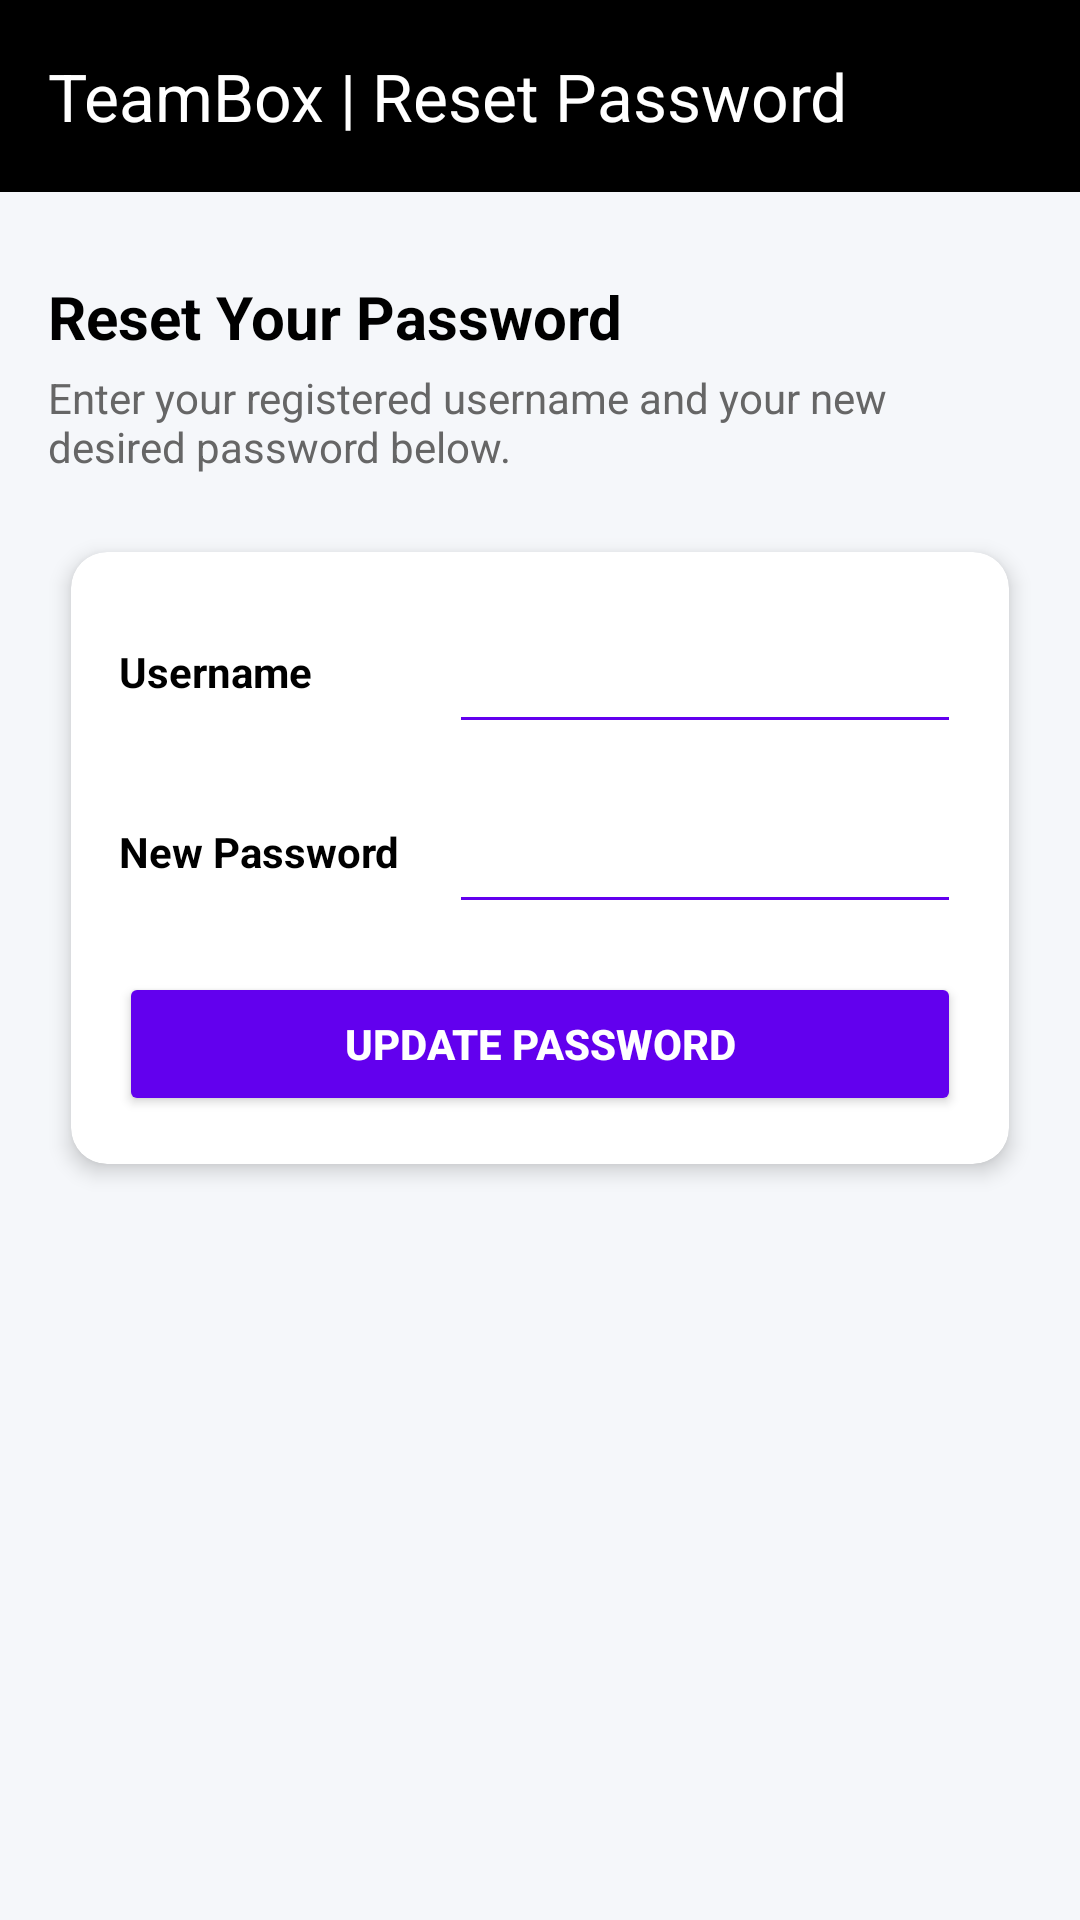

Here is an Android app screen rendered from its layout file. Give the layout XML and the strings, colors and styles it references.
<!-- AndroidManifest.xml: application theme Theme.TeamBox_sk2 -->
<!-- res/layout/activity_forget_password.xml -->
<?xml version="1.0" encoding="utf-8"?>
<androidx.constraintlayout.widget.ConstraintLayout
    xmlns:android="http://schemas.android.com/apk/res/android"
    xmlns:app="http://schemas.android.com/apk/res-auto"
    xmlns:tools="http://schemas.android.com/tools"
    android:id="@+id/main"
    android:layout_width="match_parent"
    android:layout_height="match_parent"
    android:background="#F5F7FA"
    tools:context=".ForgetPasswordActivity">

    
    <androidx.appcompat.widget.Toolbar
        android:id="@+id/toolbar"
        android:layout_width="0dp"
        android:layout_height="?attr/actionBarSize"
        android:background="@color/black"
        android:theme="@style/ThemeOverlay.AppCompat.Dark.ActionBar"
        app:title="TeamBox | Reset Password"
        app:titleTextColor="@color/white"
        app:layout_constraintEnd_toEndOf="parent"
        app:layout_constraintStart_toStartOf="parent"
        app:layout_constraintTop_toTopOf="parent" />

    
    <ScrollView
        android:layout_width="0dp"
        android:layout_height="0dp"
        android:fillViewport="true"
        app:layout_constraintBottom_toBottomOf="parent"
        app:layout_constraintEnd_toEndOf="parent"
        app:layout_constraintStart_toStartOf="parent"
        app:layout_constraintTop_toBottomOf="@id/toolbar">

        <LinearLayout
            android:layout_width="match_parent"
            android:layout_height="wrap_content"
            android:orientation="vertical"
            android:padding="16dp">

            <Space
                android:layout_width="match_parent"
                android:layout_height="12dp" />

            <TextView
                android:layout_width="match_parent"
                android:layout_height="wrap_content"
                android:text="Reset Your Password"
                android:textColor="@color/black"
                android:textSize="20sp"
                android:textStyle="bold" />

            <TextView
                android:layout_width="match_parent"
                android:layout_height="wrap_content"
                android:layout_marginTop="4dp"
                android:layout_marginBottom="16dp"
                android:text="Enter your registered username and your new desired password below."
                android:textColor="#666666"
                android:textSize="14sp" />

            
            <androidx.cardview.widget.CardView
                android:layout_width="match_parent"
                android:layout_height="wrap_content"
                app:cardBackgroundColor="@color/white"
                app:cardCornerRadius="12dp"
                app:cardElevation="4dp"
                app:cardUseCompatPadding="true">

                <LinearLayout
                    android:layout_width="match_parent"
                    android:layout_height="wrap_content"
                    android:orientation="vertical"
                    android:padding="16dp">

                    
                    <LinearLayout
                        android:layout_width="match_parent"
                        android:layout_height="wrap_content"
                        android:layout_marginBottom="12dp"
                        android:gravity="center_vertical"
                        android:orientation="horizontal">

                        <TextView
                            android:layout_width="110dp"
                            android:layout_height="wrap_content"
                            android:text="Username"
                            android:textColor="@color/black"
                            android:textStyle="bold" />

                        <EditText
                            android:id="@+id/etForgetUsername"
                            android:layout_width="0dp"
                            android:layout_height="48dp"
                            android:layout_weight="1"
                            android:autofillHints="username"
                            android:backgroundTint="@color/purple_500"
                            android:inputType="text"
                            android:textSize="15sp" />
                    </LinearLayout>

                    
                    <LinearLayout
                        android:layout_width="match_parent"
                        android:layout_height="wrap_content"
                        android:layout_marginBottom="16dp"
                        android:gravity="center_vertical"
                        android:orientation="horizontal">

                        <TextView
                            android:layout_width="110dp"
                            android:layout_height="wrap_content"
                            android:text="New Password"
                            android:textColor="@color/black"
                            android:textStyle="bold" />

                        <EditText
                            android:id="@+id/etNewPassword"
                            android:layout_width="0dp"
                            android:layout_height="48dp"
                            android:layout_weight="1"
                            android:autofillHints="password"
                            android:backgroundTint="@color/purple_500"
                            android:inputType="textPassword"
                            android:textSize="15sp" />
                    </LinearLayout>

                    
                    <Button
                        android:id="@+id/btnResetPassword"
                        android:layout_width="match_parent"
                        android:layout_height="wrap_content"
                        android:backgroundTint="@color/purple_500"
                        android:text="Update Password"
                        android:textColor="@color/white"
                        android:textStyle="bold" />

                </LinearLayout>
            </androidx.cardview.widget.CardView>

        </LinearLayout>
    </ScrollView>

</androidx.constraintlayout.widget.ConstraintLayout>
<!-- resources referenced by this layout -->
<resources>
  <color name="black">#FF000000</color>
  <color name="purple_500">#FF6200EE</color>
  <color name="white">#FFFFFFFF</color>
  <style name="Theme.TeamBox_sk2" parent="Base.Theme.TeamBox_sk2" />
  <style name="Base.Theme.TeamBox_sk2" parent="Theme.Material3.DayNight.NoActionBar">
          
          
      </style>
</resources>
